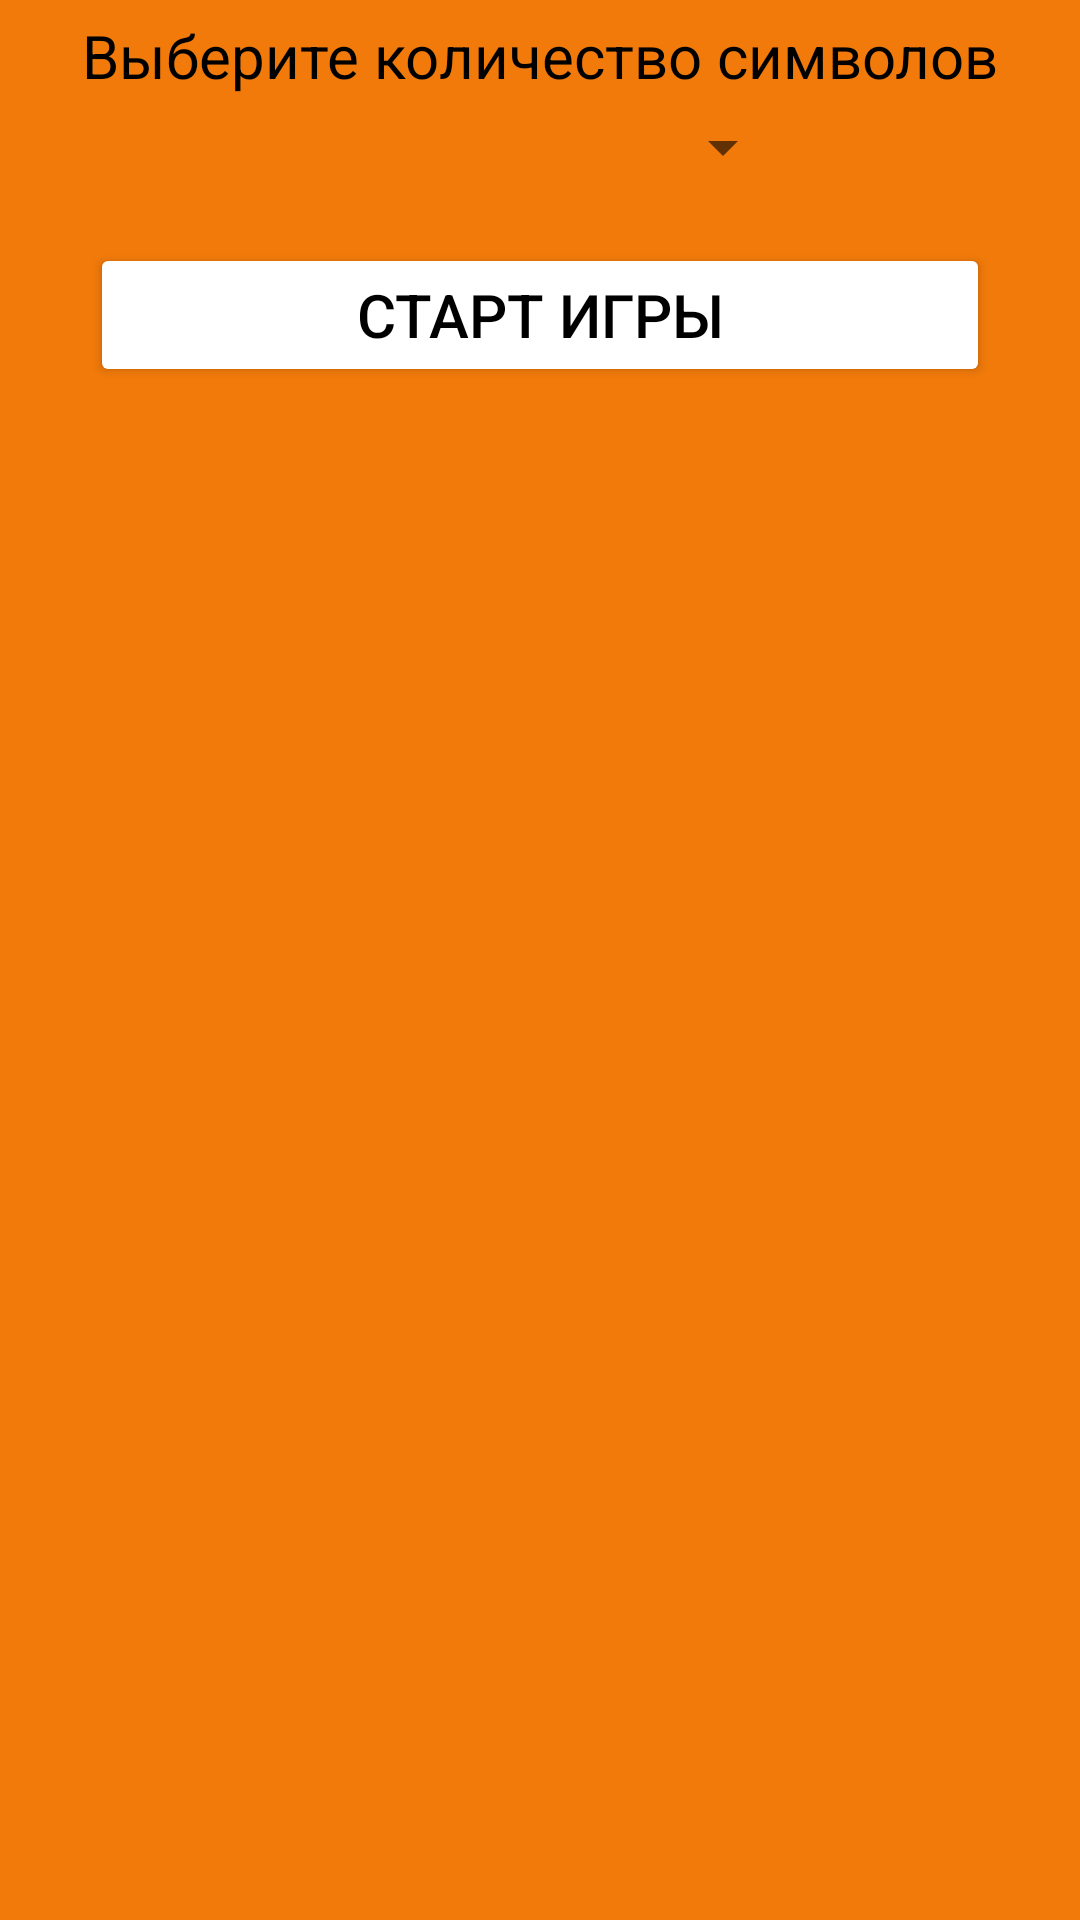

Here is an Android app screen rendered from its layout file. Give the layout XML and the strings, colors and styles it references.
<!-- AndroidManifest.xml: activity theme Theme.MaterialComponents.Light.NoActionBar -->
<!-- res/layout/activity_number_symbols.xml -->
<?xml version="1.0" encoding="utf-8"?>
<androidx.constraintlayout.widget.ConstraintLayout xmlns:android="http://schemas.android.com/apk/res/android"
    xmlns:app="http://schemas.android.com/apk/res-auto"
    xmlns:tools="http://schemas.android.com/tools"
    android:layout_width="match_parent"
    android:layout_height="match_parent"
    android:background="?android:attr/colorFocusedHighlight">

    <ImageView
        android:id="@+id/imageUp1"
        android:layout_width="wrap_content"
        android:layout_height="wrap_content"
        app:layout_constraintStart_toStartOf="parent"
        app:layout_constraintTop_toTopOf="parent"
        tools:srcCompat="@tools:sample/avatars" />

    <TextView
        android:id="@+id/textView2"
        android:layout_width="wrap_content"
        android:layout_height="wrap_content"
        android:layout_marginTop="5dp"
        android:text="Выберите количество символов"
        android:textColor="@color/black"
        android:textSize="20sp"
        app:layout_constraintEnd_toEndOf="parent"
        app:layout_constraintStart_toStartOf="parent"
        app:layout_constraintTop_toBottomOf="@+id/imageUp1" />

    <Spinner
        android:id="@+id/spinnerNumberSymbols"
        android:layout_width="170dp"
        android:layout_height="wrap_content"
        android:layout_marginTop="5dp"
        android:popupElevation="16dp"
        app:layout_constraintEnd_toEndOf="parent"
        app:layout_constraintStart_toStartOf="parent"
        app:layout_constraintTop_toBottomOf="@+id/textView2" />

    <Button
        android:id="@+id/buttonStartGame"
        android:layout_width="300dp"
        android:layout_height="wrap_content"
        android:layout_marginTop="20dp"
        android:backgroundTint="@color/white"
        android:text="Старт игры"
        android:textColor="@color/black"
        android:textSize="20sp"
        app:layout_constraintEnd_toEndOf="parent"
        app:layout_constraintStart_toStartOf="parent"
        app:layout_constraintTop_toBottomOf="@+id/spinnerNumberSymbols"
        app:strokeColor="#0249FB"
        app:strokeWidth="2px" />

</androidx.constraintlayout.widget.ConstraintLayout>
<!-- resources referenced by this layout -->
<resources>

  <!-- not gathered from this repository: default colours our renderer supplied (Android Studio template values) -->
  <color name="black">#FF000000</color>
  <color name="white">#FFFFFFFF</color>
</resources>
